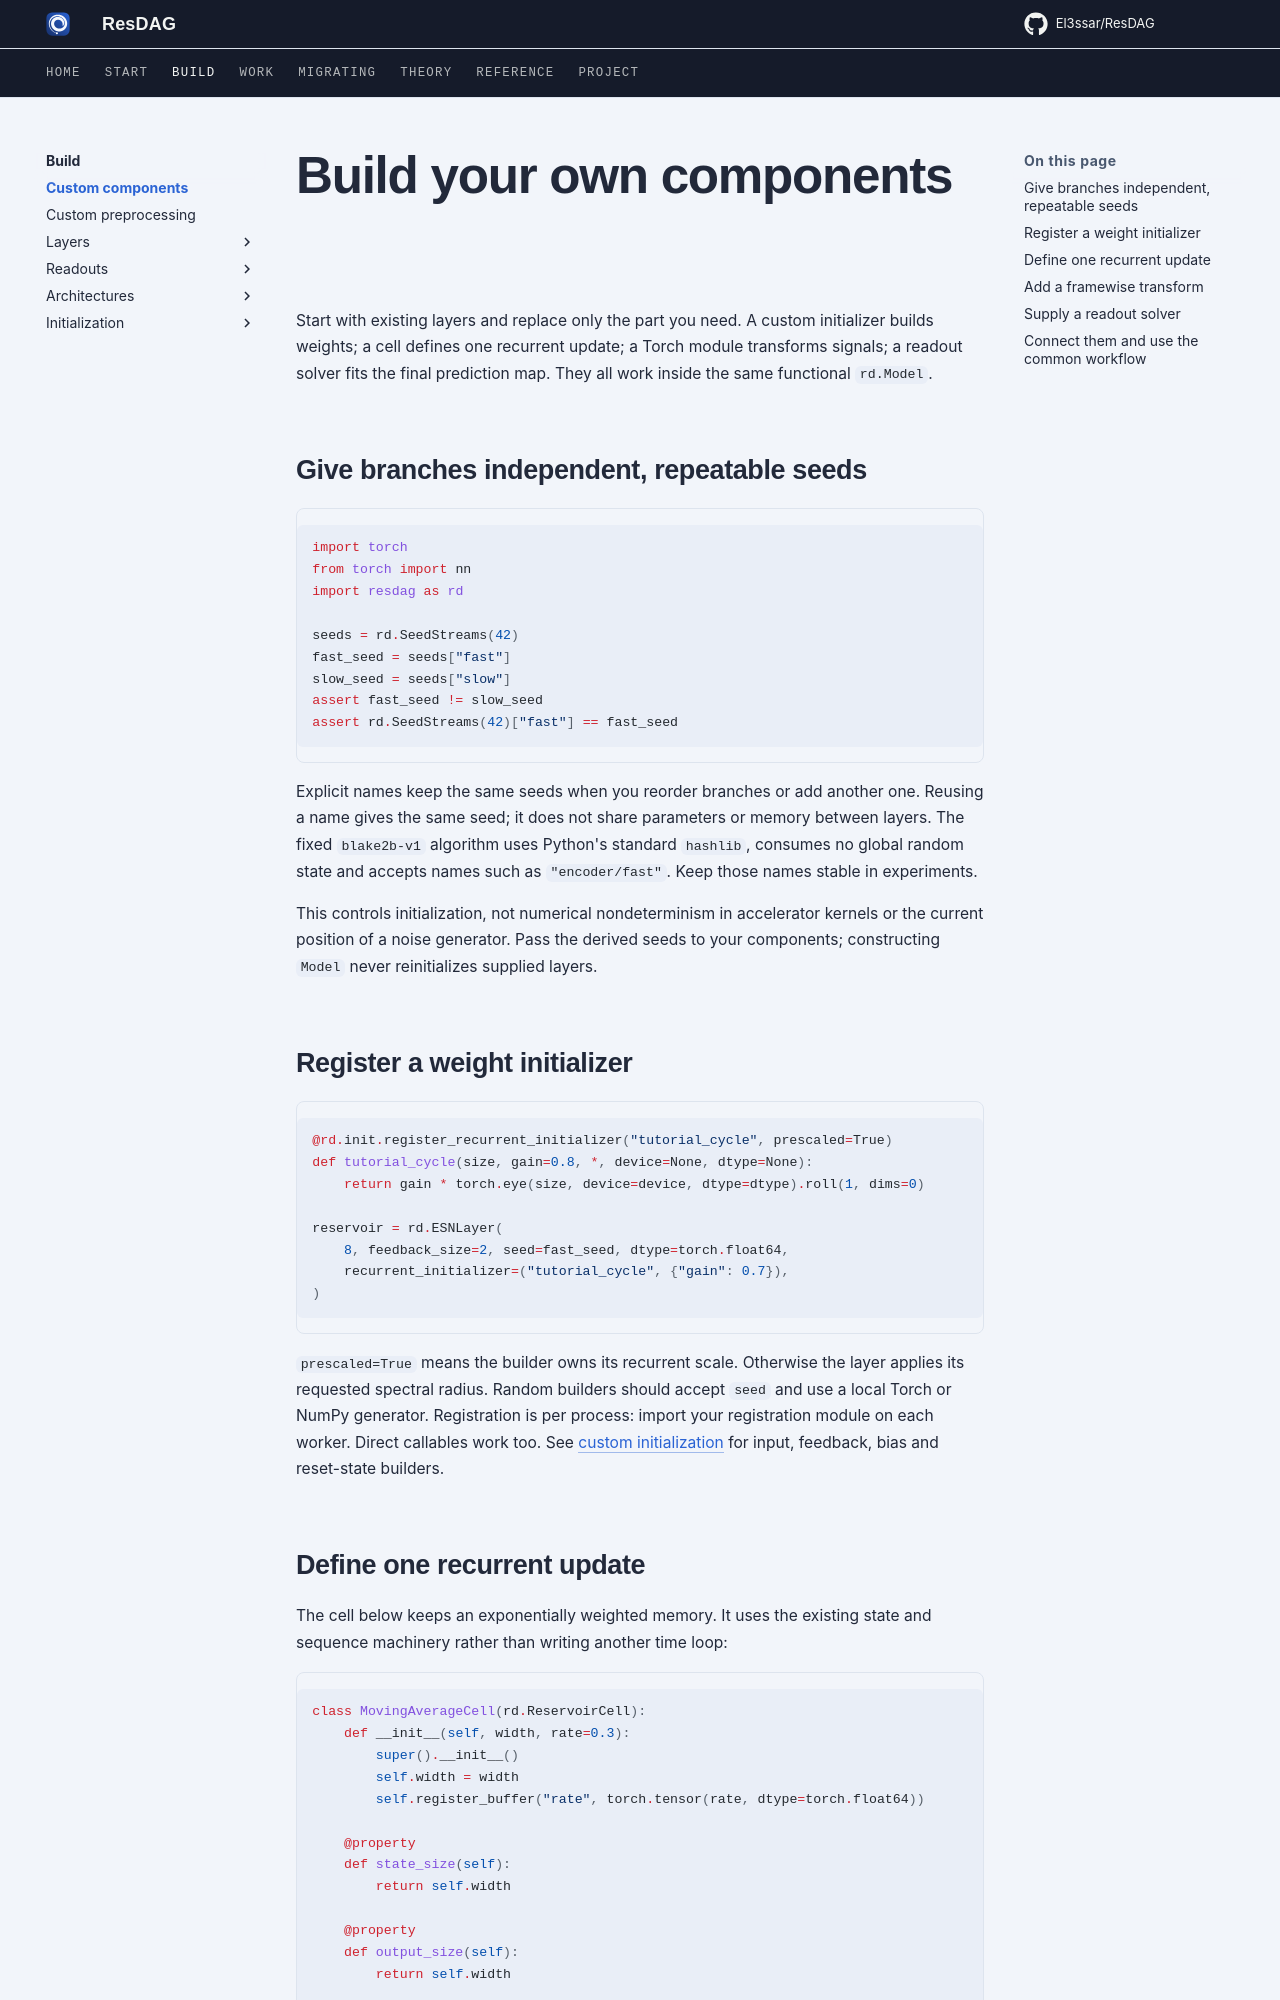

repository: El3ssar/ResDAG · page: advanced/custom-components/index.html · generator: mkdocs

---
description: Small public recipes for named seeds, registered initializers, custom recurrent cells, transforms and solvers.
---

# Build your own components

Start with existing layers and replace only the part you need. A custom
initializer builds weights; a cell defines one recurrent update; a Torch
module transforms signals; a readout solver fits the final prediction map.
They all work inside the same functional `rd.Model`.

## Give branches independent, repeatable seeds

```python
import torch
from torch import nn
import resdag as rd

seeds = rd.SeedStreams(42)
fast_seed = seeds["fast"]
slow_seed = seeds["slow"]
assert fast_seed != slow_seed
assert rd.SeedStreams(42)["fast"] == fast_seed
```

Explicit names keep the same seeds when you reorder branches or add another
one. Reusing a name gives the same seed; it does not share parameters or
memory between layers. The fixed `blake2b-v1` algorithm uses Python's standard
`hashlib`, consumes no global random state and accepts names such as
`"encoder/fast"`. Keep those names stable in experiments.

This controls initialization, not numerical nondeterminism in accelerator
kernels or the current position of a noise generator. Pass the derived seeds
to your components; constructing `Model` never reinitializes supplied layers.

## Register a weight initializer

```python
@rd.init.register_recurrent_initializer("tutorial_cycle", prescaled=True)
def tutorial_cycle(size, gain=0.8, *, device=None, dtype=None):
    return gain * torch.eye(size, device=device, dtype=dtype).roll(1, dims=0)

reservoir = rd.ESNLayer(
    8, feedback_size=2, seed=fast_seed, dtype=torch.float64,
    recurrent_initializer=("tutorial_cycle", {"gain": 0.7}),
)
```

`prescaled=True` means the builder owns its recurrent scale. Otherwise the
layer applies its requested spectral radius. Random builders should accept
`seed` and use a local Torch or NumPy generator. Registration is per process:
import your registration module on each worker. Direct callables work too.
See [custom initialization](../build/initialization/custom.md) for input,
feedback, bias and reset-state builders.
